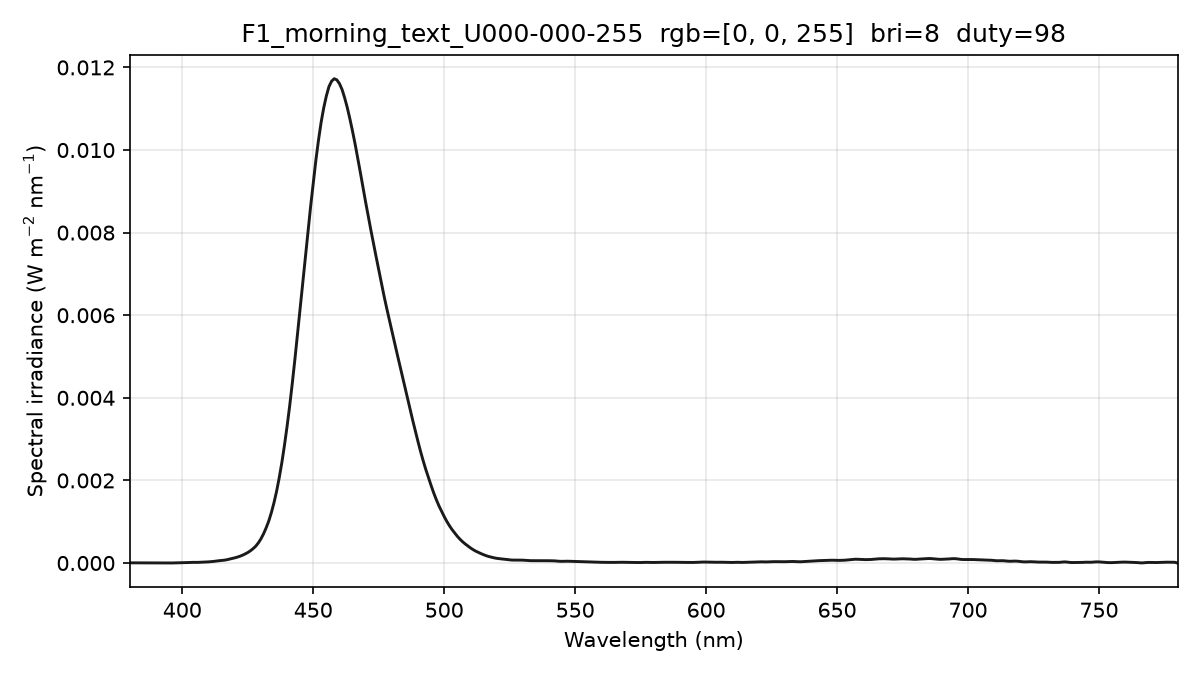

The table this chart was drawn from, first rows:
wavelength_nm, spectral_irradiance_W_m2_nm, spectral_irradiance_std_W_m2_nm, spectral_irradiance_uW_cm2_nm, photon_irradiance_photons_m2_s_nm
380, 4.79528432e-06, 4.72645579e-06, 4.79528432e-04, 9.17320770e+12
381, 4.79528463e-06, 4.72645624e-06, 4.79528463e-04, 9.19734831e+12
382, 4.79528463e-06, 4.72645624e-06, 4.79528463e-04, 9.22148833e+12
383, 4.86908713e-06, 4.25263800e-06, 4.86908713e-04, 9.38792450e+12
384, 5.01528524e-06, 5.15737893e-06, 5.01528524e-04, 9.69505172e+12
385, 5.17886781e-06, 6.90119090e-06, 5.17886781e-04, 1.00373443e+13
386, 5.28603039e-06, 7.12207998e-06, 5.28603039e-04, 1.02716504e+13
387, 5.25364548e-06, 5.27673515e-06, 5.25364548e-04, 1.02351685e+13
388, 5.00969185e-06, 2.87161282e-06, 5.00969185e-04, 9.78511662e+12
389, 4.55417003e-06, 7.21240613e-07, 4.55417003e-04, 8.91830066e+12
390, 3.86868968e-06, 3.12840300e-06, 3.86868968e-04, 7.59541958e+12
391, 3.05090676e-06, 3.99810622e-06, 3.05090676e-04, 6.00522052e+12
392, 2.12700516e-06, 3.20978930e-06, 2.12700516e-04, 4.19737602e+12
393, 1.33721537e-06, 2.16540679e-06, 1.33721537e-04, 2.64555734e+12
394, 7.10914610e-07, 1.23134022e-06, 7.10914610e-05, 1.41005784e+12
395, 6.43907503e-07, 1.11528051e-06, 6.43907503e-05, 1.28039465e+12
396, 1.34952739e-06, 2.33745001e-06, 1.34952739e-04, 2.69029656e+12
397, 2.82777473e-06, 4.89784951e-06, 2.82777473e-04, 5.65143301e+12
398, 4.10823589e-06, 6.95103658e-06, 4.10823589e-04, 8.23117266e+12
399, 4.80283227e-06, 7.81707601e-06, 4.80283227e-04, 9.64702898e+12
400, 5.44291417e-06, 7.14519194e-06, 5.44291417e-04, 1.09601058e+13
401, 7.65636663e-06, 6.04832799e-06, 7.65636663e-04, 1.54557599e+13
402, 1.14806313e-05, 8.04095139e-06, 1.14806313e-03, 2.32335242e+13
403, 1.48419161e-05, 1.12567563e-05, 1.48419161e-03, 3.01105221e+13
404, 1.60833904e-05, 1.12745971e-05, 1.60833904e-03, 3.27101275e+13
405, 1.54356910e-05, 7.78206436e-06, 1.54356910e-03, 3.14705524e+13
406, 1.60679929e-05, 5.19230144e-06, 1.60679929e-03, 3.28405886e+13
407, 1.85576705e-05, 5.37335000e-06, 1.85576705e-03, 3.80225410e+13
408, 2.23351615e-05, 6.93378448e-06, 2.23351615e-03, 4.58746250e+13
409, 2.54594559e-05, 6.72187390e-06, 2.54594559e-03, 5.24198404e+13
410, 2.79305521e-05, 5.04810311e-06, 2.79305521e-03, 5.76483186e+13
411, 3.24057266e-05, 3.25065639e-06, 3.24057266e-03, 6.70481583e+13
412, 3.94077015e-05, 8.92831599e-07, 3.94077015e-03, 8.17337808e+13
413, 4.83863304e-05, 2.56432283e-06, 4.83863304e-03, 1.00599543e+14
414, 5.58560441e-05, 4.57628414e-06, 5.58560441e-03, 1.16410937e+14
415, 6.16084089e-05, 5.14347106e-06, 6.16084089e-03, 1.28709723e+14
416, 6.88121195e-05, 5.27301803e-06, 6.88121195e-03, 1.44105824e+14
417, 7.96165367e-05, 6.30365562e-06, 7.96165367e-03, 1.67133152e+14
418, 9.40383549e-05, 7.95346875e-06, 9.40383549e-03, 1.97881217e+14
419, 1.09563154e-04, 7.33807413e-06, 1.09563154e-02, 2.31100996e+14
420, 1.25208770e-04, 4.16026964e-06, 1.25208770e-02, 2.64732529e+14
421, 1.42986397e-04, 5.51649657e-07, 1.42986397e-02, 3.03040090e+14
422, 1.64427832e-04, 7.88661718e-07, 1.64427832e-02, 3.49310025e+14
423, 1.89533065e-04, 2.64943304e-06, 1.89533065e-02, 4.03597642e+14
424, 2.20025688e-04, 6.89141780e-06, 2.20025688e-02, 4.69637224e+14
425, 2.54374186e-04, 1.17623864e-05, 2.54374186e-02, 5.44233455e+14
426, 2.95971324e-04, 1.53901803e-05, 2.95971324e-02, 6.34720466e+14
427, 3.46227954e-04, 1.39549579e-05, 3.46227954e-02, 7.44240452e+14
428, 4.05039728e-04, 7.38331083e-06, 4.05039728e-02, 8.72699363e+14
429, 4.84361182e-04, 1.62468060e-06, 4.84361182e-02, 1.04604385e+15
430, 5.82296868e-04, 7.73163569e-06, 5.82296868e-02, 1.26048063e+15
431, 7.04055687e-04, 1.39632343e-05, 7.04055687e-02, 1.52759261e+15
432, 8.49367360e-04, 1.58165479e-05, 8.49367360e-02, 1.84715178e+15
433, 1.01496498e-03, 1.28512111e-05, 1.01496498e-01, 2.21239272e+15
434, 1.21934136e-03, 7.13095505e-06, 1.21934136e-01, 2.66402503e+15
435, 1.45790326e-03, 2.68136402e-06, 1.45790326e-01, 3.19257591e+15
436, 1.73584330e-03, 6.86742262e-07, 1.73584330e-01, 3.80995876e+15
437, 2.06236784e-03, 6.35142924e-07, 2.06236784e-01, 4.53702144e+15
438, 2.42699305e-03, 1.57783154e-06, 2.42699305e-01, 5.35138147e+15
439, 2.84716693e-03, 4.94294045e-06, 2.84716693e-01, 6.29217393e+15
... 341 more rows
